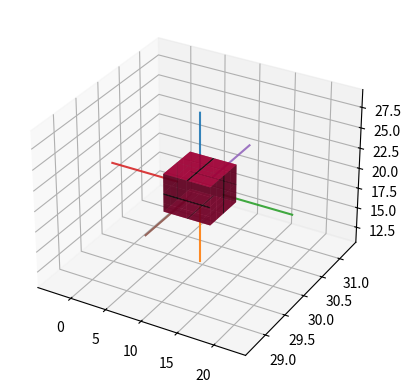

The matplotlib source for this figure:
# -*- coding: utf-8 -*-
"""
    boxplot_3D.py
    -------------

[redacted]
    :license ??
"""
import numpy as np
import matplotlib.pyplot as plt
from mpl_toolkits.mplot3d import Axes3D

SCALING = 0.02
X_COLOR = (0.9, 0.0, 0.3)
Y_COLOR = (0.6, 0.0, 0.3)
Z_COLOR = (0.45, 0.0, 0.3)
STYLE = '-'
ALPHA = 0.75


class Params:
    """Holding parameters of a 1-dimensional boxplot:
        - median
        - 25/75 percentiles
        - IQR i.e. inter-quantile range
        - whiskers
        - outliers
    """

    def __init__(self, whisker_type='IQR'):
        """
        :param whisker_type : either IQR or MinMax
        """
        if whisker_type not in ['IQR', 'MinMax']:
            raise Exception("Only whisker types 'IQR' and 'MinMax' allowed")
        self._whisker_type = whisker_type
        self._median = None
        self._percentile_25 = None
        self._percentile_75 = None
        self._iqr = None
        self._min = None
        self._max = None
        self._outliers = None
        self._whiskers = None
        self._upper_limit = None
        self._lower_limit = None
        self._data = None

    @property
    def percentile_25(self):
        return self._percentile_25

    @property
    def percentile_75(self):
        return self._percentile_75

    @property
    def iqr(self):
        return self._iqr

    @property
    def median(self):
        return self._median

    @property
    def whiskers(self):
        return self._whiskers

    def calculate_params(self, data):
        """Calculates all boxplot parameters.
        :param data: one-dimensional data in either list or np.array format
        """
        self._data = data
        if not isinstance(self._data, np.ndarray):
            self._data = np.array(self._data)
        self._calculate_median()
        self._calculate_percentiles()
        self._calculate_iqr()
        self._calculate_min_max()
        self._calculate_whiskers_iqr()

    def _calculate_median(self):
        """Calculates median.
        """
        self._median = np.median(self._data)

    def _calculate_percentiles(self):
        """Calculates 25 and 75 percentiles.
        """
        self._percentile_25 = np.percentile(self._data, 25)
        self._percentile_75 = np.percentile(self._data, 75)

    def _calculate_iqr(self):
        """Calculates inter-quantile range.
        """
        self._iqr = self._percentile_75 - self._percentile_25

    def _calculate_min_max(self):
        """Calculates min/max.
        """
        self._min = np.min(self._data)
        self._max = np.max(self._data)

    def _calculate_whiskers_iqr(self):
        """Calculates whiskers based on IQR. The upper extreme whisker is
        data-point with largest value within 75th percentile + 1.5*IQR.
        The lower extreme whisker data-point with lowest value within
        25th percentile - 1.5*IQR.
        """
        self._lower_limit = self._percentile_25 - 1.5*self._iqr
        self._upper_limit = self._percentile_75 + 1.5*self._iqr
        min_idx = self._data >= self._lower_limit
        max_idx = self._data <= self._upper_limit
        out_idx = np.logical_not(np.logical_or(min_idx, max_idx))
        lower_whisker = np.min(self._data[min_idx])
        upper_whisker = np.max(self._data[max_idx])
        self._whiskers = np.array([lower_whisker, upper_whisker])
        self._outliers = self._data[out_idx]


class Surface:
    """Surface of boxplot 3D. 
    """

    def __init__(self, data_par, width_par, pos_par, order):
        """
        """
        self._data_par = data_par
        self._width_par = width_par
        self._pos_par = pos_par
        self._iqr_offset = SCALING*data_par.iqr
        self._n_grid_pts = 3
        self._order = order

        tmp_mat = np.zeros((self._n_grid_pts, self._n_grid_pts))
        self._low_perc_surf = [tmp_mat, tmp_mat]
        self._high_perc_surf = [tmp_mat, tmp_mat]

        self._x_data_1 = None
        self._x_data_2 = None
        self._y_data_1 = None
        self._y_data_2 = None
        self._z_data_1 = None
        self._z_data_2 = None
        self._primary_surface = None
        self._secondary_surface = None

    def _gen_percentile_surface(self):
        """
        """
        comp_1 = np.linspace(self._data_par.percentile_25,
                             self._data_par.median - self._iqr_offset,
                             self._n_grid_pts)
        comp_2 = np.linspace(self._width_par.percentile_25,
                             self._width_par.percentile_75,
                             self._n_grid_pts)
        comp_3 = np.linspace(self._data_par.median + self._iqr_offset,
                             self._data_par.percentile_75, self._n_grid_pts)

        self._low_perc_surf[0], self._low_perc_surf[1] = np.meshgrid(
            comp_1, comp_2)
        self._high_perc_surf[0], self._high_perc_surf[1] = np.meshgrid(
            comp_3, comp_2)

    def _multiply_percentile_surfaces(self):
        """
        """
        # primary surface
        part_1 = np.repeat(self._pos_par.percentile_75,
                           np.power(self._n_grid_pts, 2))
        self._primary_surface = part_1.reshape(
            self._n_grid_pts, self._n_grid_pts)
        # secondary surface
        part_2 = np.repeat(self._pos_par.percentile_25,
                           np.power(self._n_grid_pts, 2))
        self._secondary_surface = part_2.reshape(
            self._n_grid_pts, self._n_grid_pts)

    def _establish_x_order(self):
        """
        """
        self._x_data_1 = self._low_perc_surf[0]
        self._x_data_2 = self._high_perc_surf[0]
        self._y_data_1 = self._low_perc_surf[1]
        self._y_data_2 = self._high_perc_surf[1]
        self._z_data_1 = self._primary_surface
        self._z_data_2 = self._secondary_surface

    def _establish_y_order(self):
        """
        """
        self._x_data_1 = self._primary_surface
        self._x_data_2 = self._secondary_surface
        self._y_data_1 = self._low_perc_surf[0]
        self._y_data_2 = self._high_perc_surf[0]
        self._z_data_1 = self._low_perc_surf[1]
        self._z_data_2 = self._high_perc_surf[1]

    def _establish_z_order(self):
        """
        """
        self._x_data_1 = self._low_perc_surf[1]
        self._x_data_2 = self._high_perc_surf[1]
        self._y_data_1 = self._primary_surface
        self._y_data_2 = self._secondary_surface
        self._z_data_1 = self._low_perc_surf[0]
        self._z_data_2 = self._high_perc_surf[0]

    def build_surface(self, axes):
        """
        """
        self._gen_percentile_surface()
        self._multiply_percentile_surfaces()
        getattr(self, '_establish_' + self._order + '_order')()
        getattr(self, '_plot_' + self._order + '_surface')(axes)

    def _plot_z_surface(self, axes):
        """
        """
        axes.plot_surface(self._x_data_1, self._y_data_1, self._z_data_1,
                          alpha=ALPHA, color=X_COLOR)
        axes.plot_surface(self._x_data_2, self._y_data_1, self._z_data_2,
                          alpha=ALPHA, color=X_COLOR)
        axes.plot_surface(self._x_data_1, self._y_data_2, self._z_data_1,
                          alpha=ALPHA, color=X_COLOR)
        axes.plot_surface(self._x_data_2, self._y_data_2, self._z_data_2,
                          alpha=ALPHA, color=X_COLOR)

    def _plot_x_surface(self, axes):
        """
        """
        axes.plot_surface(self._x_data_1, self._y_data_1, self._z_data_1,
                          alpha=ALPHA, color=X_COLOR)
        axes.plot_surface(self._x_data_2, self._y_data_2, self._z_data_1,
                          alpha=ALPHA, color=X_COLOR)
        axes.plot_surface(self._x_data_1, self._y_data_1, self._z_data_2,
                          alpha=ALPHA, color=X_COLOR)
        axes.plot_surface(self._x_data_2, self._y_data_2, self._z_data_2,
                          alpha=ALPHA, color=X_COLOR)

    def _plot_y_surface(self, axes):
        """
        """
        axes.plot_surface(self._x_data_1, self._y_data_1, self._z_data_1,
                          alpha=ALPHA, color=X_COLOR)
        axes.plot_surface(self._x_data_1, self._y_data_2, self._z_data_2,
                          alpha=ALPHA, color=X_COLOR)
        axes.plot_surface(self._x_data_2, self._y_data_1, self._z_data_1,
                          alpha=ALPHA, color=X_COLOR)
        axes.plot_surface(self._x_data_2, self._y_data_2, self._z_data_2,
                          alpha=ALPHA, color=X_COLOR)


def plot_z_medians_2(bp_par_x, bp_par_y, bp_par_z, axes, n_grid_pts):
    offset = SCALING*bp_par_z.iqr
    z_rec_x = np.linspace(bp_par_x.percentile_25,
                          bp_par_x.percentile_75, n_grid_pts)
    z_rec_z = np.linspace(bp_par_z.median - offset,
                          bp_par_z.median + offset, n_grid_pts)
    z_rec_xx, z_rec_zz = np.meshgrid(z_rec_x, z_rec_z)

    z_rec_y_front = np.repeat(bp_par_y.percentile_75, np.power(n_grid_pts, 2))
    z_rec_y_front = z_rec_y_front.reshape(n_grid_pts, n_grid_pts)

    z_rec_y_back = np.repeat(bp_par_y.percentile_25, np.power(n_grid_pts, 2))
    z_rec_y_back = z_rec_y_back.reshape(n_grid_pts, n_grid_pts)

    axes.plot_surface(z_rec_xx, z_rec_y_front, z_rec_zz, color='k', zorder=0.5)
    axes.plot_surface(z_rec_xx, z_rec_y_back, z_rec_zz, color='k', zorder=0.5)


def plot_x_medians_2(bp_par_x, bp_par_y, bp_par_z, axes, n_grid_pts):
    offset = SCALING*bp_par_z.iqr
    x_rec_y = np.linspace(bp_par_y.percentile_25,
                          bp_par_y.percentile_75, n_grid_pts)
    x_rec_x = np.linspace(bp_par_x.median - offset,
                          bp_par_x.median + offset, n_grid_pts)
    x_rec_xx, x_rec_yy = np.meshgrid(x_rec_x, x_rec_y)

    x_rec_z_top = np.repeat(bp_par_z.percentile_75, np.power(n_grid_pts, 2))
    x_rec_z_top = x_rec_z_top.reshape(n_grid_pts, n_grid_pts)

    x_rec_z_bottom = np.repeat(bp_par_z.percentile_25, np.power(n_grid_pts, 2))
    x_rec_z_bottom = x_rec_z_bottom.reshape(n_grid_pts, n_grid_pts)

    axes.plot_surface(x_rec_xx, x_rec_yy, x_rec_z_top, color='k', zorder=0.5)
    axes.plot_surface(x_rec_xx, x_rec_yy, x_rec_z_bottom,
                      color='k', zorder=0.5)


def plot_y_medians_2(bp_par_x, bp_par_y, bp_par_z, axes, n_grid_pts):
    offset = SCALING*bp_par_y.iqr
    y_rec_z = np.linspace(bp_par_z.percentile_25,
                          bp_par_z.percentile_75, n_grid_pts)
    y_rec_y = np.linspace(bp_par_y.median - offset,
                          bp_par_y.median + offset, n_grid_pts)
    y_rec_zz, y_rec_yy = np.meshgrid(y_rec_z, y_rec_y)

    y_rec_x_left = np.repeat(bp_par_x.percentile_25, np.power(n_grid_pts, 2))
    y_rec_x_left = y_rec_x_left.reshape(n_grid_pts, n_grid_pts)

    y_rec_x_right = np.repeat(bp_par_x.percentile_75, np.power(n_grid_pts, 2))
    y_rec_x_right = y_rec_x_right.reshape(n_grid_pts, n_grid_pts)

    axes.plot_surface(y_rec_x_right, y_rec_yy, y_rec_zz, color='k', zorder=0.5)
    axes.plot_surface(y_rec_x_left, y_rec_yy, y_rec_zz, color='k', zorder=0.5)


def plot_z_whiskers(bp_par_x, bp_par_y, bp_par_z, axes):
    x_pos = bp_par_x.percentile_25 + bp_par_x.iqr/2
    y_pos = bp_par_y.percentile_25 + bp_par_y.iqr/2
    z_pos_1 = [bp_par_z.percentile_75, bp_par_z.whiskers[1]]
    z_pos_2 = [bp_par_z.percentile_25, bp_par_z.whiskers[0]]
    axes.plot([x_pos, x_pos], [y_pos, y_pos], z_pos_1,
              linestyle=STYLE, alpha=0.9)
    axes.plot([x_pos, x_pos], [y_pos, y_pos], z_pos_2,
              linestyle=STYLE, alpha=0.9)


def plot_x_whiskers(bp_par_x, bp_par_y, bp_par_z, axes):
    y_pos = bp_par_y.percentile_25 + bp_par_y.iqr/2
    z_pos = bp_par_z.percentile_25 + bp_par_z.iqr/2
    x_pos_1 = [bp_par_x.percentile_75, bp_par_x.whiskers[1]]
    x_pos_2 = [bp_par_x.percentile_25, bp_par_x.whiskers[0]]
    axes.plot(x_pos_1, [y_pos, y_pos], [z_pos, z_pos],
              linestyle=STYLE, alpha=0.9)
    axes.plot(x_pos_2, [y_pos, y_pos], [z_pos, z_pos],
              linestyle=STYLE, alpha=0.9)


def plot_y_whiskers(bp_par_x, bp_par_y, bp_par_z, axes):
    x_pos = bp_par_x.percentile_25 + bp_par_x.iqr/2
    z_pos = bp_par_z.percentile_25 + bp_par_z.iqr/2
    y_pos_1 = [bp_par_y.percentile_75, bp_par_y.whiskers[1]]
    y_pos_2 = [bp_par_y.percentile_25, bp_par_y.whiskers[0]]
    axes.plot([x_pos, x_pos], y_pos_1, [z_pos, z_pos],
              linestyle=STYLE, alpha=0.9)
    axes.plot([x_pos, x_pos], y_pos_2, [z_pos, z_pos],
              linestyle=STYLE, alpha=0.9)


def plot(x, y, z):
    fig = plt.figure()
    axes = fig.add_subplot(111, projection='3d')
    # ax.hold(True)
    bp_par_x = Params()
    bp_par_y = Params()
    bp_par_z = Params()

    bp_par_x.calculate_params(x)
    bp_par_y.calculate_params(y)
    bp_par_z.calculate_params(z)

    plot_z_whiskers(bp_par_x, bp_par_y, bp_par_z, axes)
    plot_x_whiskers(bp_par_x, bp_par_y, bp_par_z, axes)
    plot_y_whiskers(bp_par_x, bp_par_y, bp_par_z, axes)

    z_surf = Surface(data_par=bp_par_z,
                     width_par=bp_par_x,
                     pos_par=bp_par_y, order='z')
    z_surf.build_surface(axes)
    x_surf = Surface(data_par=bp_par_x,
                     width_par=bp_par_y,
                     pos_par=bp_par_z, order='x')
    x_surf.build_surface(axes)
    y_surf = Surface(data_par=bp_par_y,
                     width_par=bp_par_z,
                     pos_par=bp_par_x, order='y')
    y_surf.build_surface(axes)

    plot_z_medians_2(bp_par_x, bp_par_y, bp_par_z, axes, 3)
    plot_x_medians_2(bp_par_x, bp_par_y, bp_par_z, axes, 3)
    plot_y_medians_2(bp_par_x, bp_par_y, bp_par_z, axes, 3)


def test_boxplot_3D():
    x = np.random.randn(1000)*5 + 10
    y = np.random.randn(1000)*0.5 + 30
    z = np.random.randn(1000)*3.5 + 20
    plot(x, y, z)


if __name__ == '__main__':
    test_boxplot_3D()
    plt.show()
